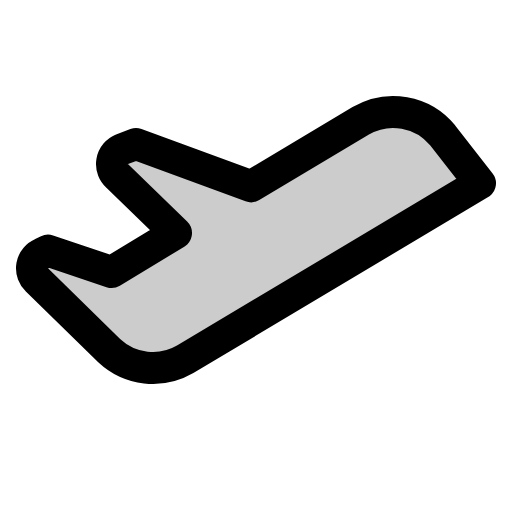
t = 0.00 s
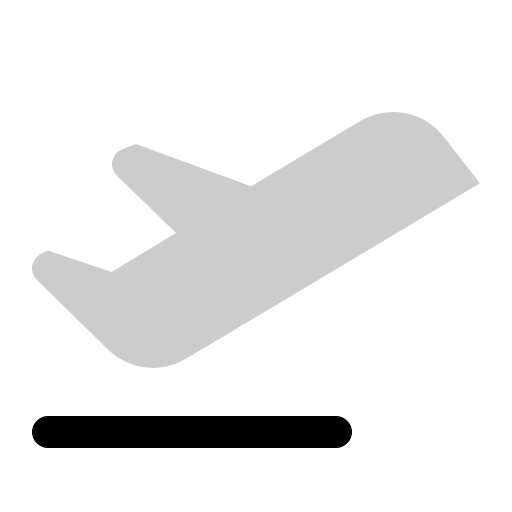
t = 0.30 s
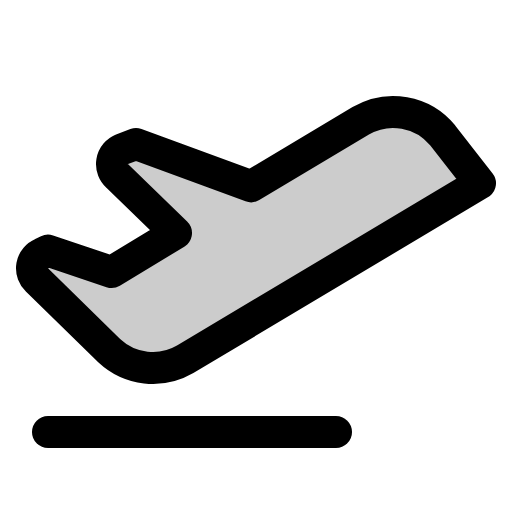
t = 0.68 s
t = 1.05 s: frame unchanged from t = 0.68 s, image omitted
t = 1.43 s: frame unchanged from t = 0.68 s, image omitted

The animated SVG that drew these frames (rendered in a browser with its animation timeline set to each time). Animation: 1 CSS @keyframes rule; one cycle of 1.80 s, repeats indefinitely.

<svg xmlns="http://www.w3.org/2000/svg" viewBox="0 0 256 256">
  <style>
    .draw-line {
      stroke-dasharray: 2000;
      stroke-dashoffset: 0;
    }
    svg:hover .draw-line {
      animation: phosphor-draw-in 1.5s ease-in-out infinite;
    }
    @keyframes phosphor-draw-in {
      0%   { stroke-dashoffset: 2000; }
      100% { stroke-dashoffset: 0; }
    }
  </style><rect width="256" height="256" fill="none"/><path d="M88,116.51,58.65,88a8,8,0,0,1,2.2-13.3L68,72l57.53,21.17,54.84-32.75a32,32,0,0,1,41,7.32L240,91.64l-147.41,88a32,32,0,0,1-38-4.32L18.53,140a8,8,0,0,1,2.32-13.19L24,125.27,55.79,136Z" opacity="0.2"/><line x1="24" y1="216" x2="168" y2="216" fill="none" stroke="currentColor" stroke-linecap="round" stroke-linejoin="round" stroke-width="16" class="draw-line" pathLength="1" style="animation-delay: 0s"/><path d="M88,116.51,58.65,88a8,8,0,0,1,2.2-13.3L68,72l57.53,21.17,54.84-32.75a32,32,0,0,1,41,7.32L240,91.64l-147.41,88a32,32,0,0,1-38-4.32L18.53,140a8,8,0,0,1,2.32-13.19L24,125.27,55.79,136Z" fill="none" stroke="currentColor" stroke-linecap="round" stroke-linejoin="round" stroke-width="16" class="draw-line" pathLength="1" style="animation-delay: 0.3s"/></svg>
